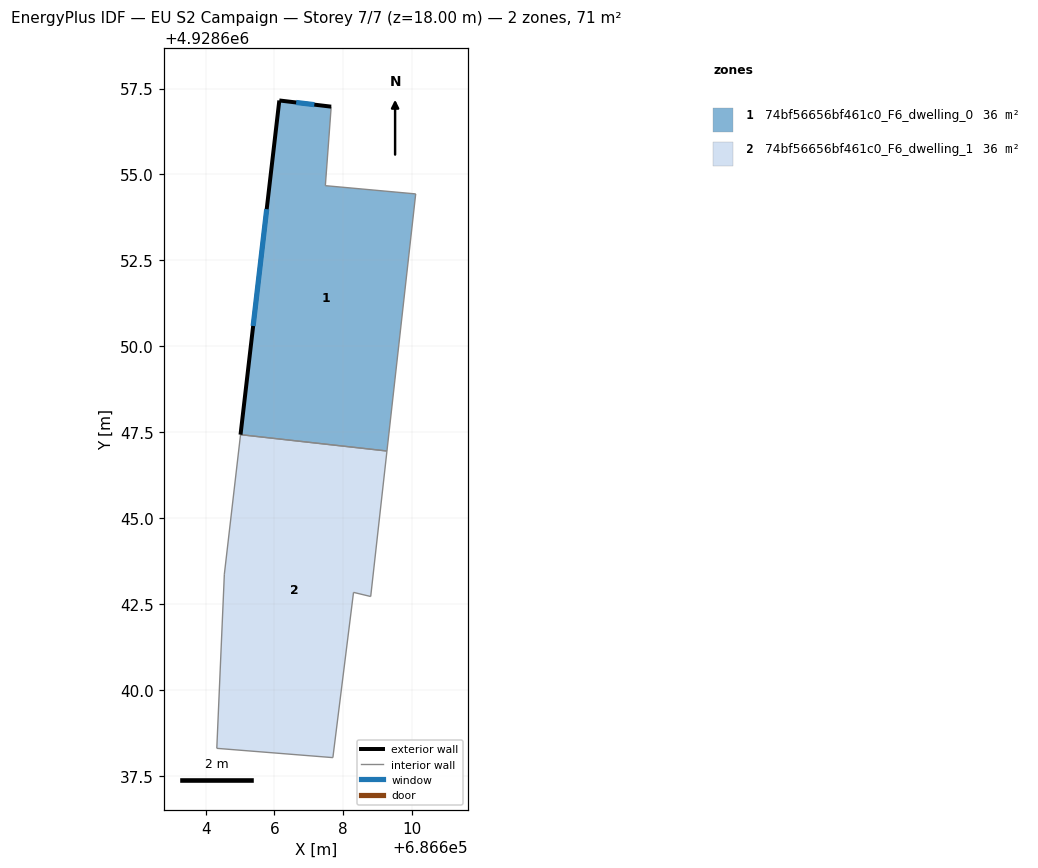
=== STOREY PLAN SPEC (per zone: floor XY polygon, exterior-wall plan segments, windows/doors) ===
zone 1: 74bf56656bf461c0_F6_dwelling_0  (35.6 m²)
  floor: (686607.65, 4928656.97) (686607.48, 4928654.67) (686610.11, 4928654.43) (686609.28, 4928646.95) (686605.01, 4928647.43) (686606.14, 4928657.16)
  exterior wall: (686606.14, 4928657.16) – (686605.01, 4928647.43)  [9.8 m]
    window: (686605.77, 4928653.99) – (686605.38, 4928650.59)  [3.6 m²]
  exterior wall: (686607.65, 4928656.97) – (686606.14, 4928657.16)  [1.5 m]
    window: (686607.16, 4928657.03) – (686606.63, 4928657.10)  [0.6 m²]
  interior walls: 4
zone 2: 74bf56656bf461c0_F6_dwelling_1  (35.6 m²)
  floor: (686609.28, 4928646.95) (686608.80, 4928642.72) (686608.30, 4928642.84) (686607.70, 4928638.03) (686604.32, 4928638.30) (686604.54, 4928643.37) (686605.01, 4928647.43)
  interior walls: 7

=== DERIVED (storey summary) ===
Building: EU S2 Campaign
Storey: 7 of 7  (floor level z = 18.00 m)
Storey gross floor area: 71.3 m²
Zones on this storey: 2
  - 74bf56656bf461c0_F6_dwelling_0: floor 35.6 m²; exterior wall 11.3 m (33.9 m²); 2 window(s) 4.1 m²; WWR 12.2%
  - 74bf56656bf461c0_F6_dwelling_1: floor 35.6 m²
Zone adjacency (shared interzone walls):
  - 74bf56656bf461c0_F6_dwelling_0 ↔ 74bf56656bf461c0_F6_dwelling_1